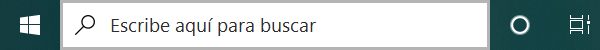
Task: Robotic Enterprise Framework
Workflow: AbrirCalculadora

Step 1: Attach Window 'explorer.exe' on the element (explorer.exe)

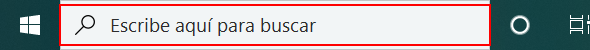
Step 2: type "calculadora" into the button in window 'Escribe aquí para buscar' (explorer.exe)
